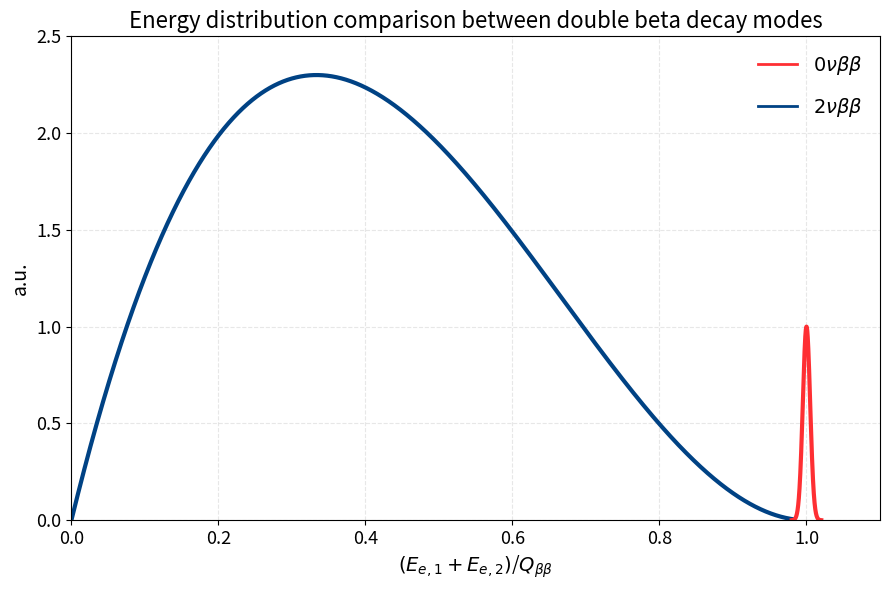

Generate this figure with matplotlib:
import os
import numpy as np
import matplotlib.pyplot as plt
from matplotlib.lines import Line2D

plt.rcParams['axes.labelsize'] = 14
plt.rcParams['xtick.labelsize'] = 13   # numbers on the axes (uncomment if needed)
plt.rcParams['ytick.labelsize'] = 13

RED, BLUE = '#fe2f33', '#004284'

def distribution_2nu(x, a=1, b=2, height=2.3):
    """Spettro schematico della somma delle energie degli elettroni (x = E/Q).
    a sposta il picco, b controlla la coda verso Q (b più basso -> coda più alta)."""
    dist = np.where(x <= 1.0, (x**a) * ((1.0 - x)**b), 0.0)
    return dist / dist.max() * height

def distribution_0nu(x, sigma=0.005):
    val_0nu = (np.exp(-(x-1)**2 / (2*sigma**2))) / (sigma * np.sqrt(2*np.pi))
    
    print(val_0nu/val_0nu.max())   
    return val_0nu/val_0nu.max()

# La curva 2nu arriva fino a Q (x = 1)
energy_2nu = np.linspace(0, 0.98, 10000)
pdf_2nu = distribution_2nu(energy_2nu, a=1, b=2)
energy_0nu = np.linspace(0.98, 1.02, 1000)
pdf_0nu = distribution_0nu(x=energy_0nu)

fig, ax = plt.subplots(figsize=(9, 6))

ax.plot(energy_2nu, pdf_2nu, color=BLUE, lw=3)
ax.plot(energy_0nu, pdf_0nu, color=RED, lw=3)

# 0nu: delta di Dirac a E = Q, disegnata come riga verticale alta 1 a.u.
# ax.vlines(1.0, 0, 1.0, color=RED, lw=3)

# Legenda con handle espliciti (vlines non genera una voce adatta da solo)
handles = [
    Line2D([0], [0], color=RED, lw=2, label=r"$0\nu\beta\beta$"),
    Line2D([0], [0], color=BLUE, lw=2, label=r"$2\nu\beta\beta$"),
]
ax.legend(handles=handles, labelspacing=1, fontsize=14, frameon=False, loc="upper right")

ax.set_xlim(0, 1.1)
ax.set_ylim(0, 2.5)
ax.set_xlabel(r"$(E_{e, 1} + E_{e, 2})$/$Q_{\beta\beta}$", fontsize=14)
ax.set_ylabel("a.u.", fontsize=14)
ax.set_title("Energy distribution comparison between double beta decay modes", fontsize=16)
ax.grid(alpha=0.3, ls='--')
fig.tight_layout()

os.makedirs("figures", exist_ok=True)
fig.savefig("figures/0nu_vs_2nu.pdf")
plt.show()
